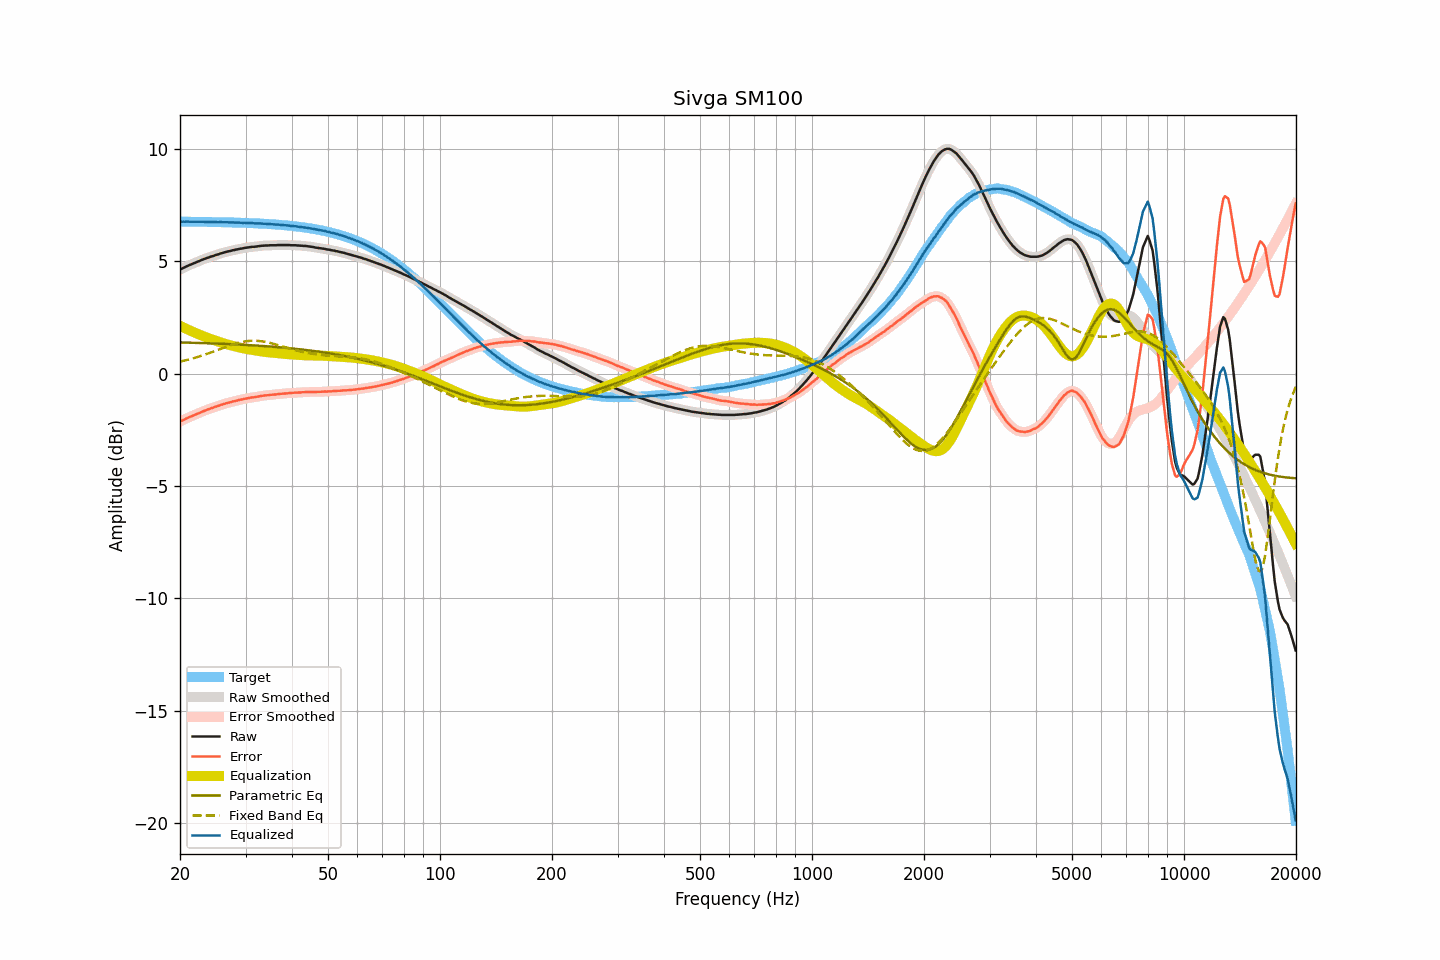

Data behind this chart, as committed beside it:
frequency, raw, smoothed, error, error_smoothed, equalization, parametric_eq, fixed_band_eq, equalized_raw, equalized_smoothed, target
20.00, 4.64, 4.63, -2.13, -2.13, 2.13, 1.39, 0.54, 6.77, 6.76, 6.77
20.20, 4.67, 4.67, -2.10, -2.10, 2.10, 1.39, 0.55, 6.76, 6.77, 6.77
20.40, 4.71, 4.70, -2.06, -2.06, 2.06, 1.39, 0.57, 6.77, 6.77, 6.77
20.61, 4.74, 4.74, -2.03, -2.03, 2.03, 1.39, 0.59, 6.76, 6.77, 6.77
20.81, 4.78, 4.77, -1.99, -1.99, 1.99, 1.38, 0.61, 6.77, 6.77, 6.76
21.02, 4.81, 4.81, -1.96, -1.96, 1.96, 1.38, 0.62, 6.77, 6.77, 6.76
21.23, 4.84, 4.84, -1.93, -1.93, 1.93, 1.38, 0.64, 6.76, 6.76, 6.76
21.44, 4.87, 4.87, -1.90, -1.90, 1.90, 1.38, 0.66, 6.76, 6.76, 6.76
21.66, 4.90, 4.90, -1.87, -1.87, 1.86, 1.38, 0.68, 6.76, 6.76, 6.76
21.87, 4.93, 4.93, -1.83, -1.83, 1.83, 1.37, 0.70, 6.76, 6.76, 6.76
22.09, 4.96, 4.96, -1.80, -1.80, 1.80, 1.37, 0.72, 6.76, 6.76, 6.76
22.31, 4.99, 4.99, -1.77, -1.77, 1.77, 1.37, 0.75, 6.76, 6.76, 6.76
22.54, 5.02, 5.02, -1.74, -1.74, 1.74, 1.37, 0.77, 6.76, 6.76, 6.76
22.76, 5.05, 5.05, -1.71, -1.71, 1.71, 1.37, 0.79, 6.76, 6.76, 6.76
22.99, 5.08, 5.08, -1.68, -1.68, 1.68, 1.36, 0.81, 6.76, 6.76, 6.76
23.22, 5.11, 5.10, -1.65, -1.65, 1.65, 1.36, 0.84, 6.76, 6.76, 6.76
23.45, 5.13, 5.13, -1.63, -1.63, 1.63, 1.36, 0.86, 6.75, 6.75, 6.75
23.69, 5.16, 5.15, -1.60, -1.60, 1.60, 1.36, 0.89, 6.75, 6.75, 6.75
23.92, 5.18, 5.18, -1.58, -1.57, 1.57, 1.35, 0.91, 6.75, 6.75, 6.75
24.16, 5.21, 5.20, -1.54, -1.55, 1.55, 1.35, 0.94, 6.75, 6.75, 6.75
24.40, 5.23, 5.23, -1.52, -1.52, 1.52, 1.35, 0.97, 6.75, 6.75, 6.75
24.65, 5.25, 5.25, -1.50, -1.50, 1.50, 1.35, 0.99, 6.74, 6.75, 6.75
24.89, 5.28, 5.27, -1.47, -1.47, 1.47, 1.34, 1.02, 6.75, 6.74, 6.75
25.14, 5.30, 5.30, -1.45, -1.45, 1.45, 1.34, 1.05, 6.74, 6.74, 6.75
25.39, 5.32, 5.32, -1.43, -1.42, 1.42, 1.34, 1.07, 6.74, 6.74, 6.74
25.65, 5.35, 5.34, -1.40, -1.40, 1.40, 1.34, 1.10, 6.75, 6.74, 6.74
25.91, 5.37, 5.37, -1.38, -1.38, 1.38, 1.33, 1.13, 6.74, 6.74, 6.74
26.16, 5.39, 5.39, -1.35, -1.35, 1.35, 1.33, 1.15, 6.74, 6.74, 6.74
26.43, 5.41, 5.41, -1.33, -1.33, 1.33, 1.33, 1.18, 6.74, 6.74, 6.74
26.69, 5.43, 5.43, -1.31, -1.31, 1.31, 1.32, 1.21, 6.74, 6.74, 6.74
26.96, 5.45, 5.44, -1.29, -1.29, 1.29, 1.32, 1.23, 6.74, 6.73, 6.73
27.23, 5.46, 5.46, -1.28, -1.27, 1.27, 1.32, 1.26, 6.73, 6.73, 6.73
27.50, 5.48, 5.48, -1.25, -1.25, 1.25, 1.31, 1.28, 6.73, 6.73, 6.73
27.77, 5.50, 5.49, -1.23, -1.24, 1.24, 1.31, 1.30, 6.73, 6.73, 6.73
28.05, 5.51, 5.51, -1.22, -1.22, 1.22, 1.31, 1.33, 6.72, 6.73, 6.73
28.33, 5.53, 5.52, -1.20, -1.20, 1.20, 1.30, 1.35, 6.73, 6.73, 6.72
28.62, 5.54, 5.54, -1.19, -1.18, 1.18, 1.30, 1.37, 6.72, 6.72, 6.72
28.90, 5.56, 5.55, -1.16, -1.17, 1.17, 1.30, 1.39, 6.72, 6.72, 6.72
29.19, 5.57, 5.57, -1.15, -1.15, 1.15, 1.29, 1.40, 6.72, 6.72, 6.72
29.48, 5.58, 5.58, -1.14, -1.14, 1.14, 1.29, 1.42, 6.71, 6.72, 6.72
29.78, 5.60, 5.59, -1.12, -1.12, 1.12, 1.28, 1.43, 6.72, 6.71, 6.71
30.08, 5.61, 5.61, -1.10, -1.11, 1.11, 1.28, 1.44, 6.71, 6.71, 6.71
30.38, 5.62, 5.62, -1.09, -1.09, 1.09, 1.28, 1.45, 6.71, 6.71, 6.71
30.68, 5.63, 5.63, -1.08, -1.08, 1.08, 1.27, 1.46, 6.71, 6.71, 6.70
30.99, 5.64, 5.64, -1.07, -1.07, 1.07, 1.27, 1.46, 6.70, 6.70, 6.70
31.30, 5.65, 5.64, -1.05, -1.06, 1.06, 1.26, 1.47, 6.70, 6.70, 6.70
31.61, 5.65, 5.65, -1.05, -1.05, 1.04, 1.26, 1.47, 6.69, 6.69, 6.70
31.93, 5.66, 5.66, -1.04, -1.04, 1.03, 1.25, 1.47, 6.69, 6.69, 6.69
32.24, 5.67, 5.67, -1.02, -1.02, 1.02, 1.25, 1.46, 6.69, 6.69, 6.69
32.57, 5.68, 5.68, -1.01, -1.01, 1.01, 1.25, 1.46, 6.69, 6.69, 6.69
32.89, 5.69, 5.69, -1.00, -1.00, 1.00, 1.24, 1.45, 6.68, 6.68, 6.68
33.22, 5.70, 5.69, -0.98, -0.98, 0.99, 1.24, 1.44, 6.68, 6.68, 6.68
33.55, 5.70, 5.70, -0.98, -0.97, 0.98, 1.23, 1.43, 6.67, 6.68, 6.67
33.89, 5.71, 5.70, -0.96, -0.97, 0.97, 1.23, 1.42, 6.67, 6.67, 6.67
34.23, 5.71, 5.71, -0.96, -0.96, 0.96, 1.22, 1.40, 6.67, 6.67, 6.67
34.57, 5.71, 5.71, -0.96, -0.95, 0.95, 1.22, 1.39, 6.66, 6.66, 6.66
34.92, 5.72, 5.71, -0.94, -0.94, 0.94, 1.21, 1.37, 6.66, 6.66, 6.66
35.27, 5.72, 5.72, -0.94, -0.94, 0.94, 1.20, 1.35, 6.65, 6.65, 6.65
35.62, 5.72, 5.72, -0.93, -0.93, 0.93, 1.20, 1.33, 6.65, 6.65, 6.65
35.97, 5.72, 5.72, -0.93, -0.93, 0.92, 1.19, 1.31, 6.64, 6.64, 6.64
... 635 more rows
